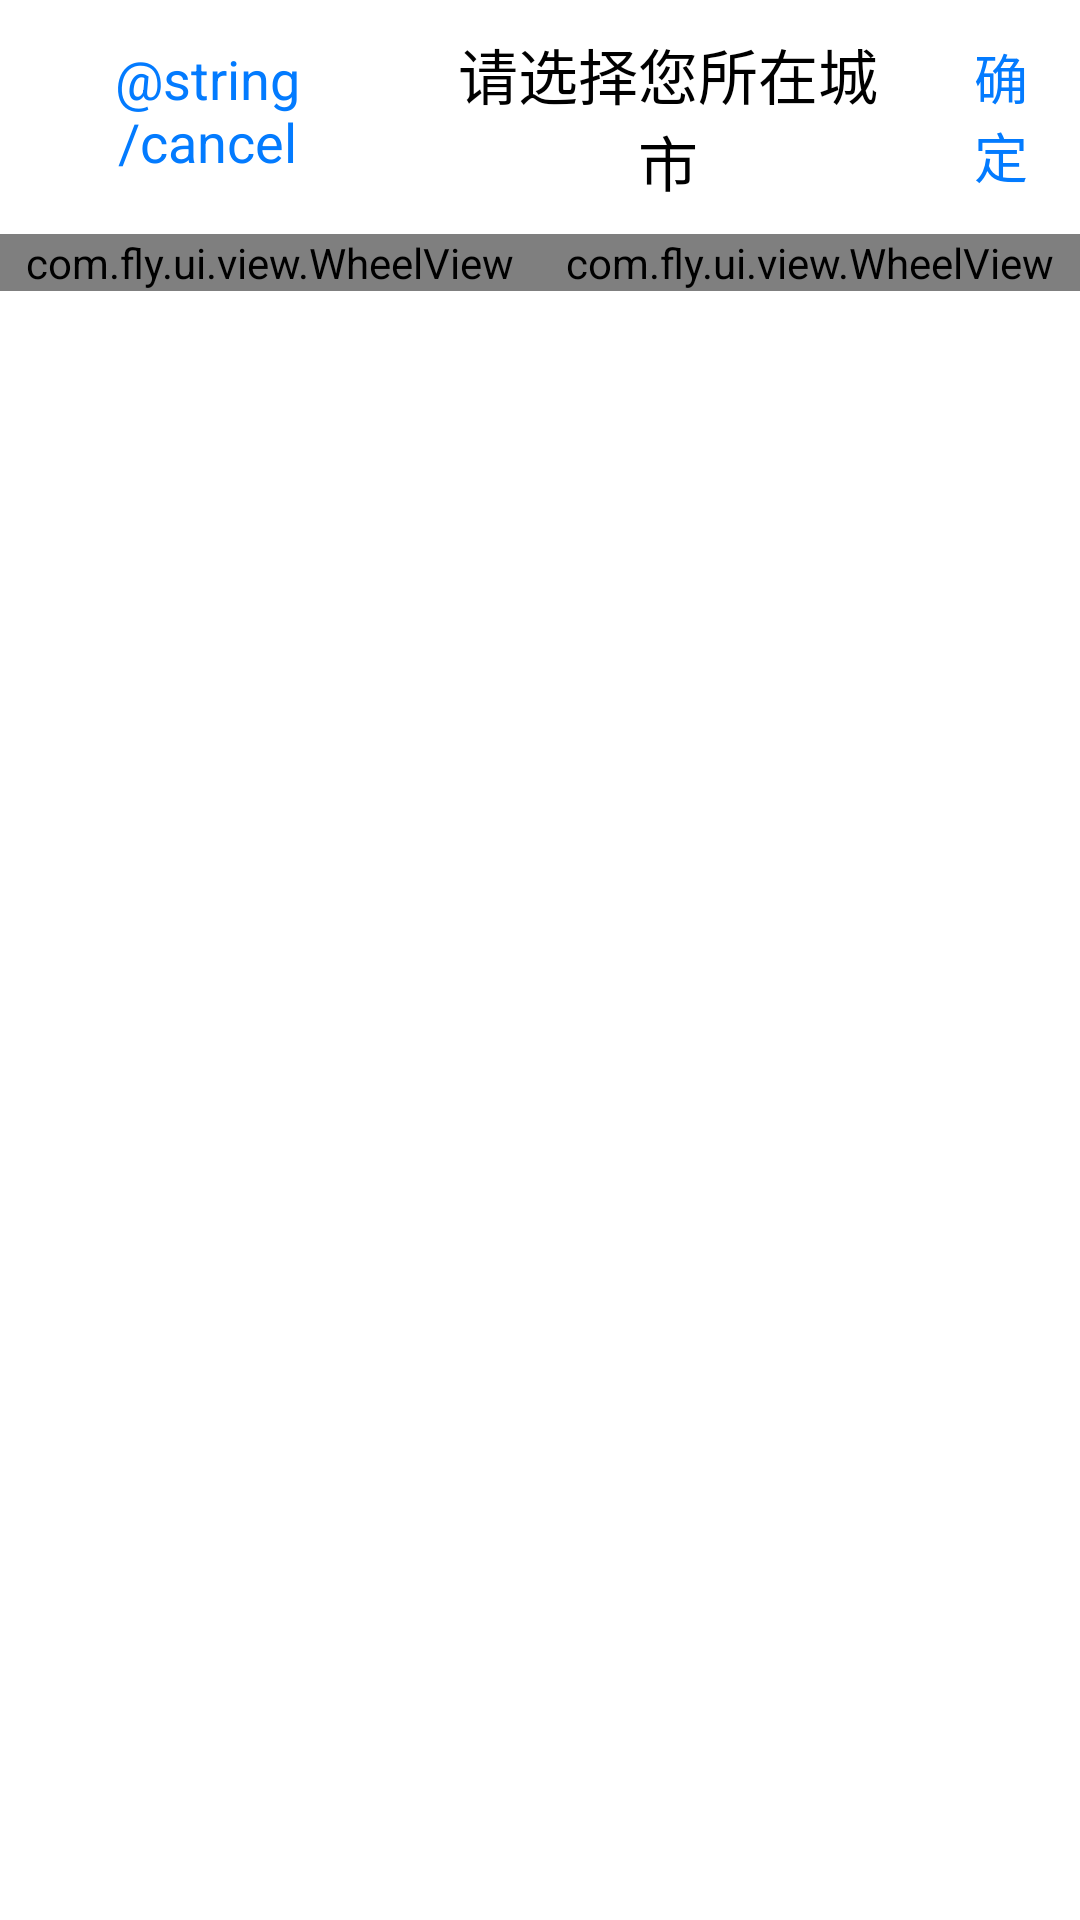

Layout XML and referenced resources for this Android screen:
<!-- AndroidManifest.xml: application theme flyAppTheme -->
<!-- res/layout/area_picker_layout.xml -->
<?xml version="1.0" encoding="utf-8"?>
<RelativeLayout xmlns:android="http://schemas.android.com/apk/res/android"
    android:layout_width="match_parent"
    android:layout_height="match_parent"
    android:background="@color/white" >
    
    <LinearLayout android:id="@+id/title_layout"
        android:orientation="horizontal"
        android:layout_width="match_parent"
        android:layout_height="wrap_content">
        <Button android:id="@+id/cancel"
            android:layout_height="wrap_content"
            android:layout_width="wrap_content"
            android:textColor="@color/actionsheet_blue"
            android:textSize="@dimen/pt_20"
            android:background="@null"
            android:padding="10dp"
            android:layout_weight="1"
            android:text="@string/cancel"/>
        <TextView  android:id="@+id/title"
            android:layout_width="wrap_content"
            android:layout_height="wrap_content"
            android:textColor="@color/black"
            android:textSize="@dimen/pt_22"
            android:background="@null"
            android:padding="10dp"
            android:gravity="center"
            android:text="@string/select_city_title"
            android:layout_weight="3"
            />
         <Button android:id="@+id/ok"
            android:layout_height="wrap_content"
            android:layout_width="wrap_content"
            android:textColor="@color/actionsheet_blue"
            android:textSize="@dimen/pt_20"
            android:background="@null"
            android:padding="10dp"
            android:layout_weight="1"
            android:text="@string/yes"/>
    </LinearLayout>
    
    <LinearLayout 
        android:id="@+id/mid_view"
        android:orientation="horizontal"
        android:layout_below="@+id/title_layout"
        android:layout_width="match_parent"
        android:layout_height="match_parent">
        <com.fly.ui.view.WheelView 
            android:id="@+id/sf_select_view"
            android:layout_width="match_parent"
            android:layout_height="wrap_content"
            android:layout_weight="1">
            
        </com.fly.ui.view.WheelView>
        
        <com.fly.ui.view.WheelView 
            android:id="@+id/city_select_view"
            android:layout_width="match_parent"
            android:layout_height="wrap_content"
             android:layout_weight="1">
            
        </com.fly.ui.view.WheelView>
    </LinearLayout>

</RelativeLayout>
<!-- resources referenced by this layout -->
<resources>
  <color name="actionsheet_blue">#037BFF</color>
  <color name="black">#000000</color>
  <color name="white">#ffffffff</color>
  <dimen name="pt_20">18sp</dimen>
  <dimen name="pt_22">20sp</dimen>
  <string name="select_city_title">请选择您所在城市</string>
  <string name="yes">确定</string>
  <style name="flyAppTheme" parent="android:Theme.Light">
          
           <item name="android:windowNoTitle">true</item>
           <item name="android:windowBackground">@null</item>
           <item name="android:windowAnimationStyle">@style/fly_window_animation</item>
      </style>
  <style name="fly_window_animation">
       
        <item name="android:activityOpenEnterAnimation">@anim/slide_in_right</item>  
        <item name="android:activityOpenExitAnimation">@anim/slide_out_left</item>  
        <item name="android:activityCloseEnterAnimation">@anim/slide_in_left</item>  
        <item name="android:activityCloseExitAnimation">@anim/slide_out_right</item> 
      </style>
</resources>
